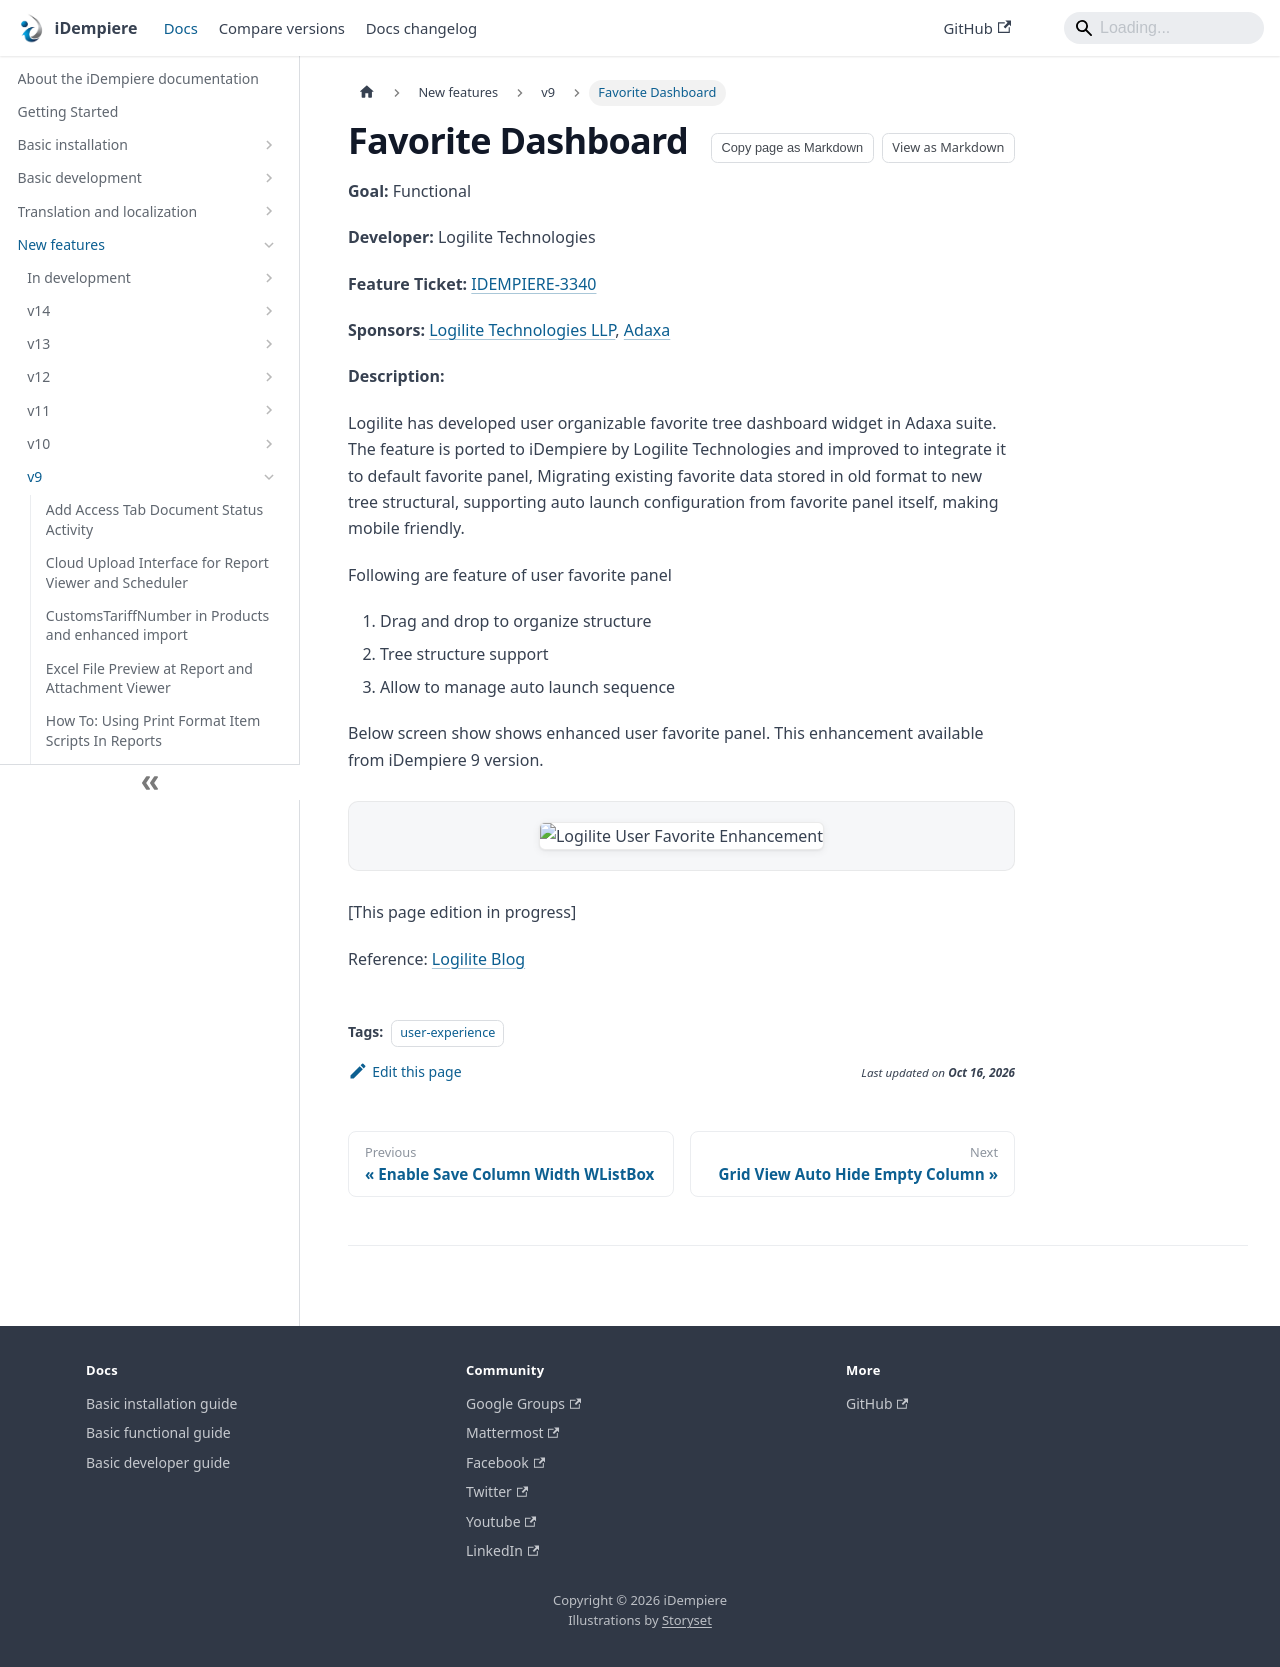

repository: idempiere/idempiere.github.io · page: docs/new-features/v9/favorite-dashboard.html · generator: docusaurus

---
sidebar_position: 24
sidebar_label: "Favorite Dashboard"
description: "Logilite has developed user organizable favorite tree dashboard widget in Adaxa suite."
tags: [user-experience]
---
# Favorite Dashboard

**Goal:** Functional

**Developer:**  Logilite Technologies

**Feature Ticket:** [IDEMPIERE-3340](http://idempiere.atlassian.net/browse/IDEMPIERE-3340)

**Sponsors:** [Logilite Technologies LLP](http://www.logilite.com), [Adaxa](http://www.adaxa.com/)

**Description:**

Logilite has developed user organizable favorite tree dashboard widget in Adaxa suite.  The feature is ported to iDempiere by Logilite Technologies and improved to integrate it to default favorite panel, Migrating existing favorite data stored in old format to new tree structural, supporting auto launch configuration from favorite panel itself, making mobile friendly.

Following are feature of user favorite panel
1. Drag and drop to organize structure
1. Tree structure support
1. Allow to manage auto launch sequence

Below screen show shows enhanced user favorite panel. This enhancement available from iDempiere 9 version.

![Logilite User Favorite Enhancement](pathname:///img/new-features/v9/Logilite_User_Favorite_Enhancement.png)

[This page edition in progress]

Reference: [Logilite Blog](https://logilite.com/user-favorite-panel-idempiere-logiliteerp/)
